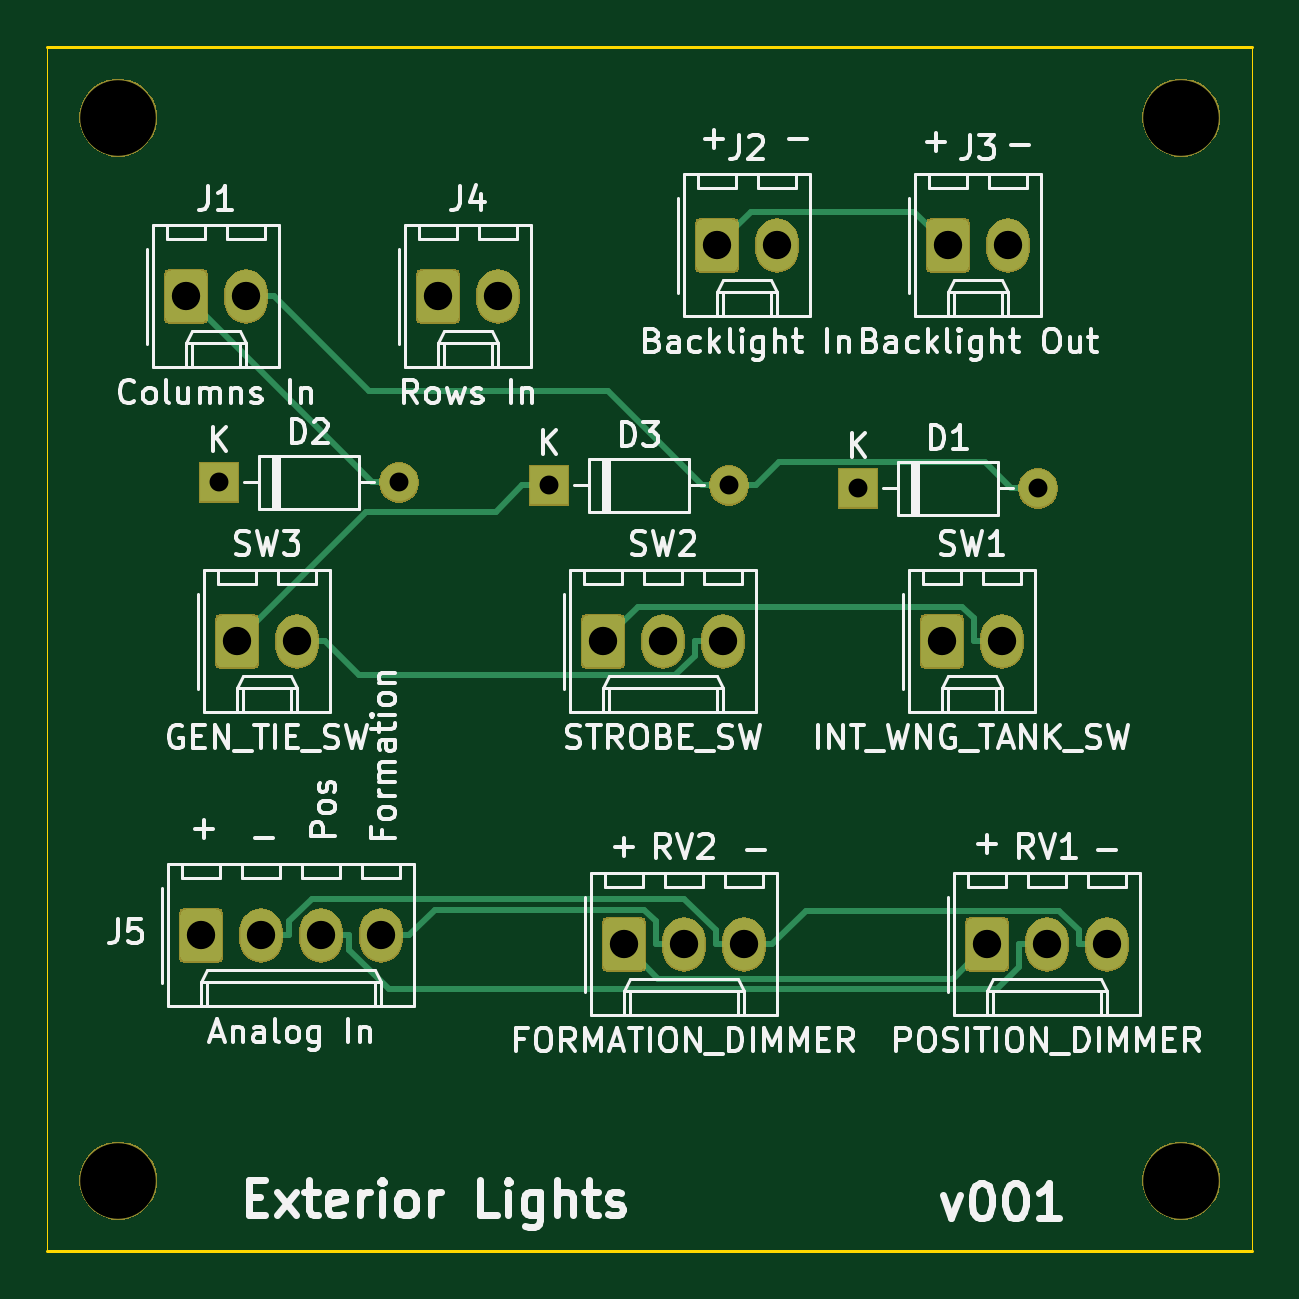
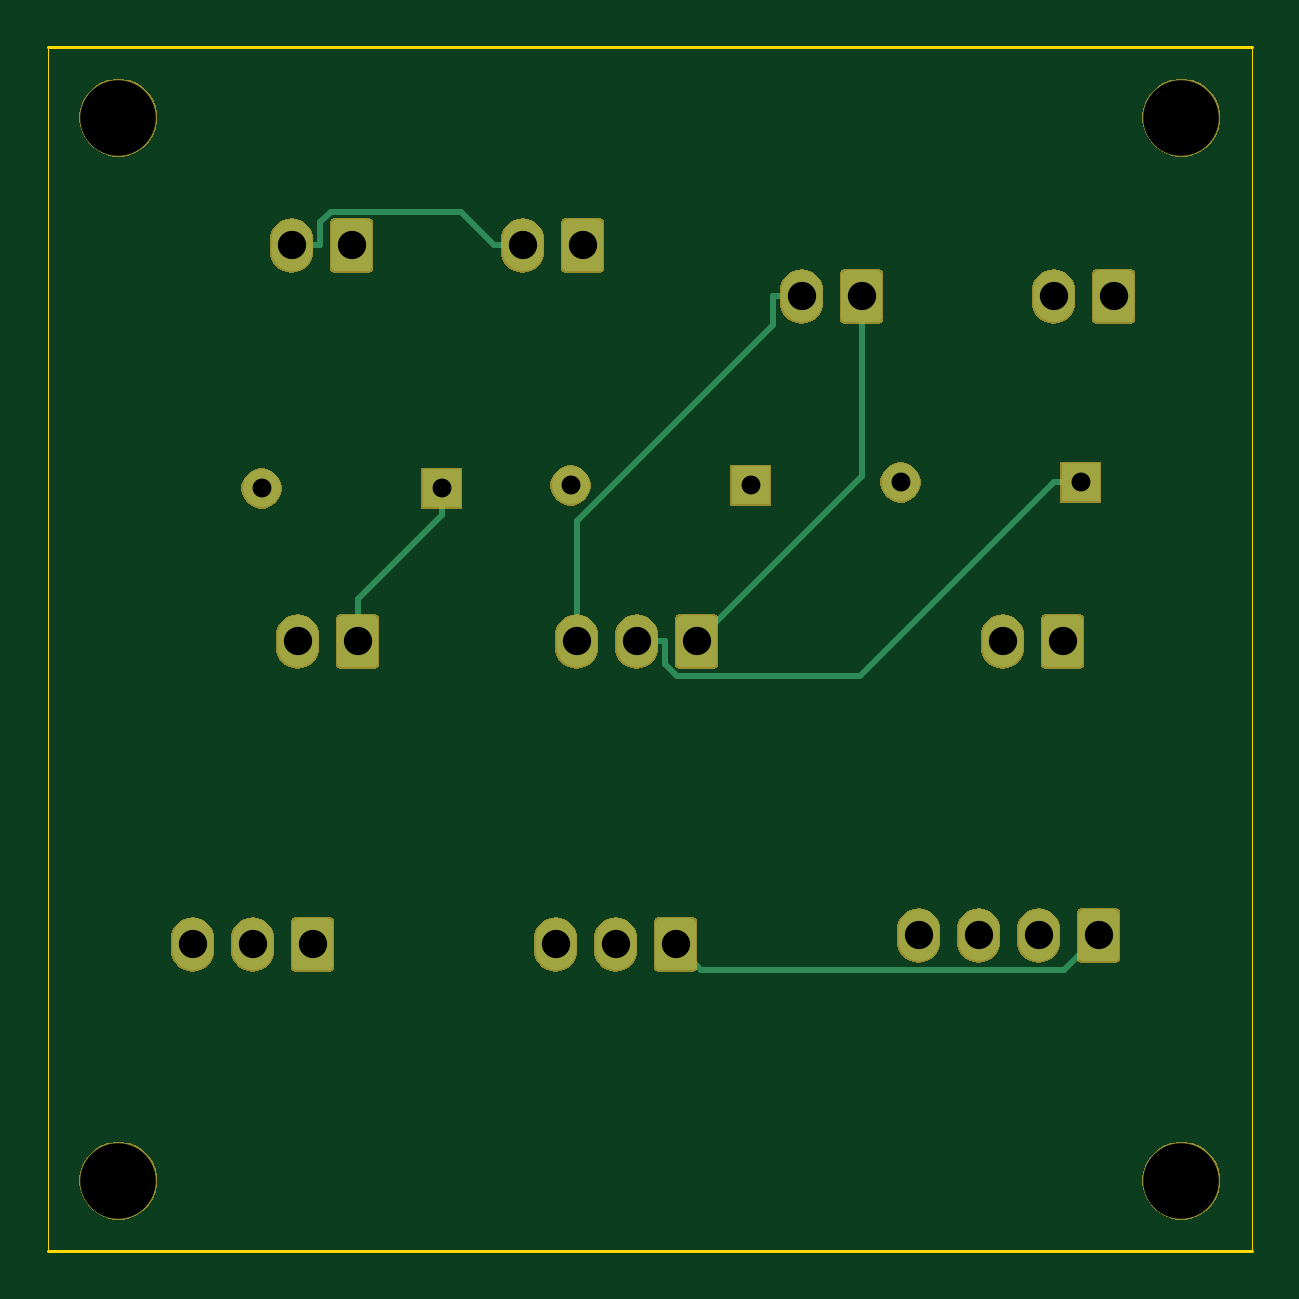
Circuit board: 11 layer files. Board 51.0 x 51.0 mm.
- bottom_copper: OH - Left Console - 4 - Exterior Lights Panel-B_Cu.gbr (21314 bytes)
- bottom_mask: OH - Left Console - 4 - Exterior Lights Panel-B_Mask.gbr (34377 bytes)
- paste: OH - Left Console - 4 - Exterior Lights Panel-B_Paste.gbr (539 bytes)
- bottom_silk: OH - Left Console - 4 - Exterior Lights Panel-B_SilkS.gbr (540 bytes)
- outline: OH - Left Console - 4 - Exterior Lights Panel-Edge_Cuts.gbr (754 bytes)
- top_copper: OH - Left Console - 4 - Exterior Lights Panel-F_Cu.gbr (23134 bytes)
- top_mask: OH - Left Console - 4 - Exterior Lights Panel-F_Mask.gbr (34377 bytes)
- paste: OH - Left Console - 4 - Exterior Lights Panel-F_Paste.gbr (539 bytes)
- top_silk: OH - Left Console - 4 - Exterior Lights Panel-F_SilkS.gbr (56199 bytes)
- drill: OH - Left Console - 4 - Exterior Lights Panel-NPTH.drl (377 bytes)
- drill: OH - Left Console - 4 - Exterior Lights Panel-PTH.drl (875 bytes)

=== bottom_copper: OH - Left Console - 4 - Exterior Lights Panel-B_Cu.gbr (21314 bytes, source omitted) ===
=== bottom_mask: OH - Left Console - 4 - Exterior Lights Panel-B_Mask.gbr (34377 bytes, source omitted) ===
=== paste: OH - Left Console - 4 - Exterior Lights Panel-B_Paste.gbr ===
G04 #@! TF.GenerationSoftware,KiCad,Pcbnew,(5.1.5-0-10_14)*
G04 #@! TF.CreationDate,2021-02-06T14:13:38+10:00*
G04 #@! TF.ProjectId,OH - Left Console - 4 - Exterior Lights Panel,4f48202d-204c-4656-9674-20436f6e736f,rev?*
G04 #@! TF.SameCoordinates,Original*
G04 #@! TF.FileFunction,Paste,Bot*
G04 #@! TF.FilePolarity,Positive*
%FSLAX46Y46*%
G04 Gerber Fmt 4.6, Leading zero omitted, Abs format (unit mm)*
G04 Created by KiCad (PCBNEW (5.1.5-0-10_14)) date 2021-02-06 14:13:38*
%MOMM*%
%LPD*%
G04 APERTURE LIST*
G04 APERTURE END LIST*
M02*

=== bottom_silk: OH - Left Console - 4 - Exterior Lights Panel-B_SilkS.gbr ===
G04 #@! TF.GenerationSoftware,KiCad,Pcbnew,(5.1.5-0-10_14)*
G04 #@! TF.CreationDate,2021-02-06T14:13:38+10:00*
G04 #@! TF.ProjectId,OH - Left Console - 4 - Exterior Lights Panel,4f48202d-204c-4656-9674-20436f6e736f,rev?*
G04 #@! TF.SameCoordinates,Original*
G04 #@! TF.FileFunction,Legend,Bot*
G04 #@! TF.FilePolarity,Positive*
%FSLAX46Y46*%
G04 Gerber Fmt 4.6, Leading zero omitted, Abs format (unit mm)*
G04 Created by KiCad (PCBNEW (5.1.5-0-10_14)) date 2021-02-06 14:13:38*
%MOMM*%
%LPD*%
G04 APERTURE LIST*
G04 APERTURE END LIST*
M02*

=== outline: OH - Left Console - 4 - Exterior Lights Panel-Edge_Cuts.gbr ===
G04 #@! TF.GenerationSoftware,KiCad,Pcbnew,(5.1.5-0-10_14)*
G04 #@! TF.CreationDate,2021-02-06T14:13:38+10:00*
G04 #@! TF.ProjectId,OH - Left Console - 4 - Exterior Lights Panel,4f48202d-204c-4656-9674-20436f6e736f,rev?*
G04 #@! TF.SameCoordinates,Original*
G04 #@! TF.FileFunction,Profile,NP*
%FSLAX46Y46*%
G04 Gerber Fmt 4.6, Leading zero omitted, Abs format (unit mm)*
G04 Created by KiCad (PCBNEW (5.1.5-0-10_14)) date 2021-02-06 14:13:38*
%MOMM*%
%LPD*%
G04 APERTURE LIST*
%ADD10C,0.050000*%
%ADD11C,0.120000*%
G04 APERTURE END LIST*
D10*
X97000000Y-148000000D02*
X97000000Y-97000000D01*
X148000000Y-97000000D02*
X148000000Y-148000000D01*
D11*
X97000000Y-148000000D02*
X148000000Y-148000000D01*
X97000000Y-97000000D02*
X148000000Y-97000000D01*
M02*

=== top_copper: OH - Left Console - 4 - Exterior Lights Panel-F_Cu.gbr (23134 bytes, source omitted) ===
=== top_mask: OH - Left Console - 4 - Exterior Lights Panel-F_Mask.gbr (34377 bytes, source omitted) ===
=== paste: OH - Left Console - 4 - Exterior Lights Panel-F_Paste.gbr ===
G04 #@! TF.GenerationSoftware,KiCad,Pcbnew,(5.1.5-0-10_14)*
G04 #@! TF.CreationDate,2021-02-06T14:13:38+10:00*
G04 #@! TF.ProjectId,OH - Left Console - 4 - Exterior Lights Panel,4f48202d-204c-4656-9674-20436f6e736f,rev?*
G04 #@! TF.SameCoordinates,Original*
G04 #@! TF.FileFunction,Paste,Top*
G04 #@! TF.FilePolarity,Positive*
%FSLAX46Y46*%
G04 Gerber Fmt 4.6, Leading zero omitted, Abs format (unit mm)*
G04 Created by KiCad (PCBNEW (5.1.5-0-10_14)) date 2021-02-06 14:13:38*
%MOMM*%
%LPD*%
G04 APERTURE LIST*
G04 APERTURE END LIST*
M02*

=== top_silk: OH - Left Console - 4 - Exterior Lights Panel-F_SilkS.gbr (56199 bytes, source omitted) ===
=== drill: OH - Left Console - 4 - Exterior Lights Panel-NPTH.drl ===
M48
; DRILL file {KiCad (5.1.5-0-10_14)} date Saturday, 06 February 2021 at 02:13:41 pm
; FORMAT={-:-/ absolute / metric / decimal}
; #@! TF.CreationDate,2021-02-06T14:13:41+10:00
; #@! TF.GenerationSoftware,Kicad,Pcbnew,(5.1.5-0-10_14)
; #@! TF.FileFunction,NonPlated,1,2,NPTH
FMAT,2
METRIC
T1C3.200
%
G90
G05
T1
X145.0Y-100.0
X145.0Y-145.0
X100.0Y-100.0
X100.0Y-145.0
T0
M30

=== drill: OH - Left Console - 4 - Exterior Lights Panel-PTH.drl ===
M48
; DRILL file {KiCad (5.1.5-0-10_14)} date Saturday, 06 February 2021 at 02:13:41 pm
; FORMAT={-:-/ absolute / metric / decimal}
; #@! TF.CreationDate,2021-02-06T14:13:41+10:00
; #@! TF.GenerationSoftware,Kicad,Pcbnew,(5.1.5-0-10_14)
; #@! TF.FileFunction,Plated,1,2,PTH
FMAT,2
METRIC
T1C0.800
T2C1.200
%
G90
G05
T1
X131.318Y-115.697
X138.938Y-115.697
X118.237Y-115.57
X125.857Y-115.57
X104.267Y-115.443
X111.887Y-115.443
T2
X134.874Y-122.174
X137.414Y-122.174
X105.029Y-122.174
X107.569Y-122.174
X121.412Y-135.001
X123.952Y-135.001
X126.492Y-135.001
X102.87Y-107.569
X105.41Y-107.569
X136.779Y-135.001
X139.319Y-135.001
X141.859Y-135.001
X125.349Y-105.41
X127.889Y-105.41
X120.523Y-122.174
X123.063Y-122.174
X125.603Y-122.174
X113.538Y-107.569
X116.078Y-107.569
X135.128Y-105.41
X137.668Y-105.41
X103.505Y-134.62
X106.045Y-134.62
X108.585Y-134.62
X111.125Y-134.62
T0
M30

